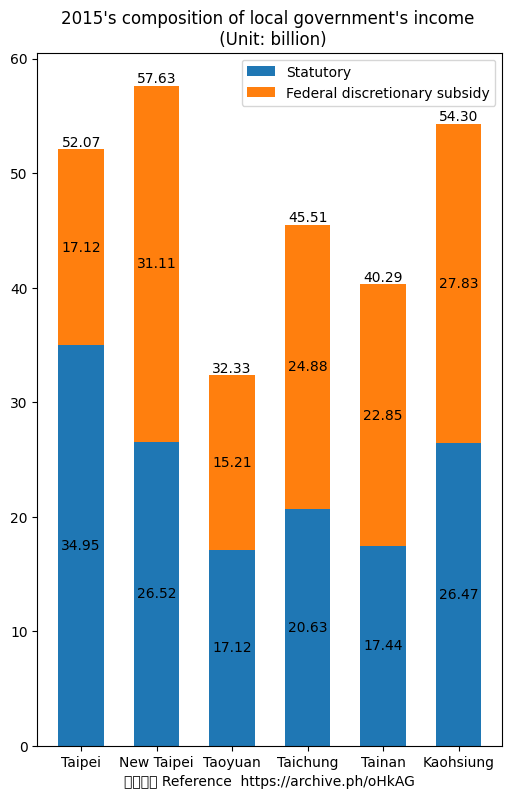

Write the Python code that produced this figure.
import matplotlib.pyplot as plt
import numpy as np
import matplotlib

matplotlib.rc('font', family="MS Gothic")

species = ('Taipei', 'New Taipei', "Taoyuan", 'Taichung', "Tainan", 'Kaohsiung')
allotted_money = {
    'Statutory': [34.95, 26.52, 17.12, 20.63, 17.44, 26.47],  #[1]:18
    'Federal discretionary subsidy': [17.12, 31.11, 15.21, 24.88, 22.85, 27.83], #[1]:25
}

sum = [allotted_money['Statutory'][0] + allotted_money["Federal discretionary subsidy"][0],
       allotted_money["Statutory"][1] + allotted_money["Federal discretionary subsidy"][1],
       allotted_money["Statutory"][2] + allotted_money["Federal discretionary subsidy"][2],
       allotted_money["Statutory"][3] + allotted_money["Federal discretionary subsidy"][3],
       allotted_money["Statutory"][4] + allotted_money["Federal discretionary subsidy"][4],
       allotted_money["Statutory"][5] + allotted_money["Federal discretionary subsidy"][5]
       ]

fig, ax = plt.subplots(figsize=(6, 9))
bottom = np.zeros(6)

p = 0

for sex, sex_count in allotted_money.items():
    p = ax.bar(species, sex_count, width=0.6, label=sex, bottom=bottom)  #[Note1]
    bottom += sex_count

    ax.bar_label(p, label_type='center')

    # for rect in p:
    #     height = rect.get_height()
    #     ax.text(rect.get_x() + rect.get_width() / 2., 2.001 * height,
    #             '%d' % int(height), ha='center', va='bottom', fontsize=12)

ax.bar_label(p, labels=[f'{s:.2f}' for s in sum], label_type="edge")  #[3]

# plot = ax.bar(region_num, position_vacancies, width=0.6)
#
# for rect in plot:
#     height = rect.get_height()
#     ax.text(rect.get_x() + rect.get_width() / 2., 1.002 * height,
#             '%d' % int(height), ha='center', va='bottom', fontsize=12)

ax.set_title("2015's composition of local government's income \n (Unit: billion)")
ax.legend()

plt.xlabel("參考資料 Reference  https://archive.ph/oHkAG")

plt.show()

# References:
# 1. https://ws.dgbas.gov.tw/public/attachment/5611134736t64w6mty.pdf
# 2. https://matplotlib.org/3.8.4/api/_as_gen/matplotlib.axes.Axes.bar_label.html
# 3. https://matplotlib.org/stable/gallery/lines_bars_and_markers/bar_label_demo.html

# Notes:
# 1. when having duplicate values in categorical x data,
# these values map to the same numerical x coordinate, and hence the corresponding bars
# are drawn on top of each other. [2]
